pico-8 play session: no input (idle)

[t = 1 s] idle ~1s (no d-pad/buttons)
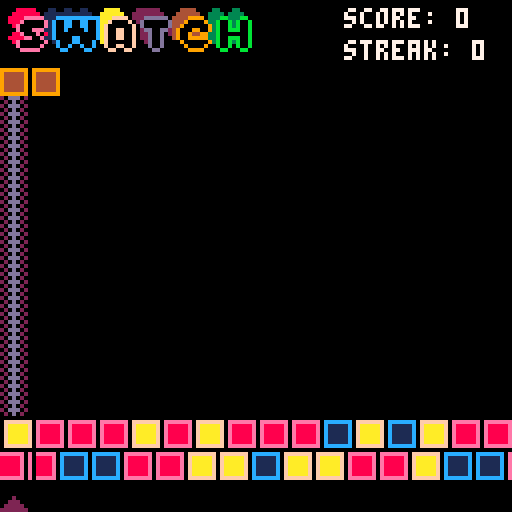
[t = 2 s] idle ~2s (no d-pad/buttons)
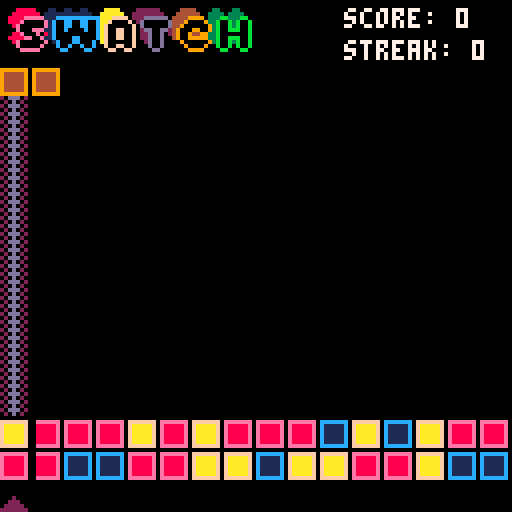
[t = 4 s] idle ~4s (no d-pad/buttons)
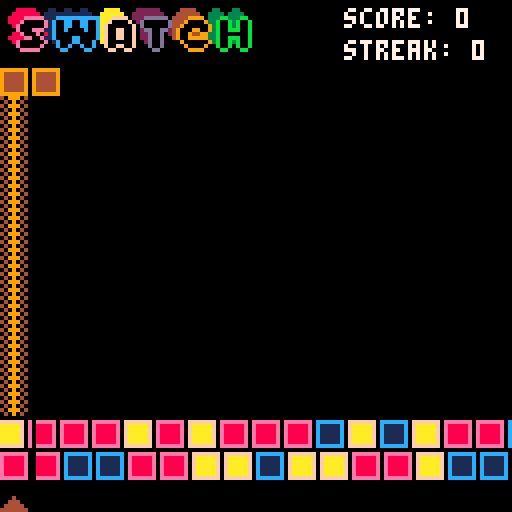
[t = 6 s] idle ~6s (no d-pad/buttons)
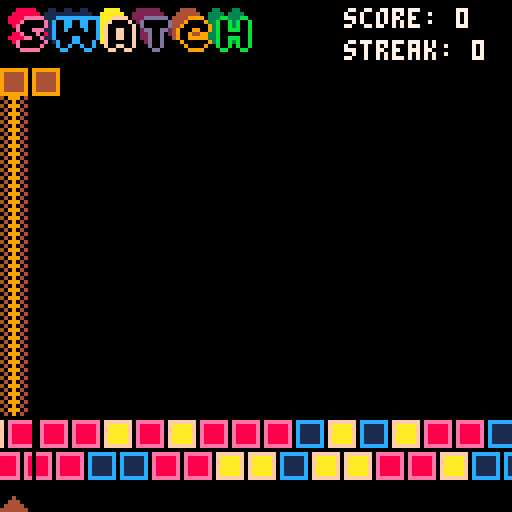
[t = 8 s] idle ~8s (no d-pad/buttons)
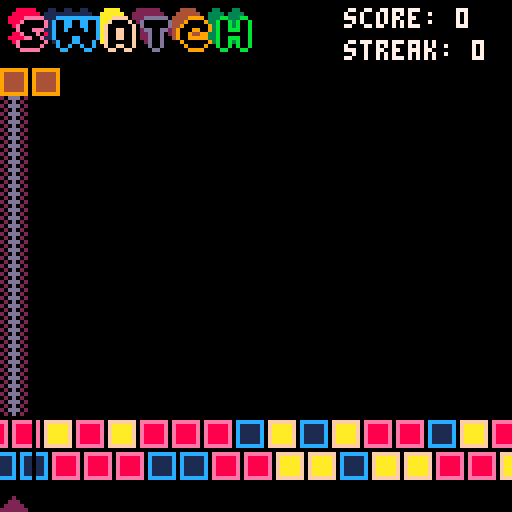

pico-8 cartridge
version 8
__lua__
state_intro = 0
state_instructions = 1
state_game = 2
state_gameover = 3
state_winner = 4
state_congrats = 5
state = state_intro

sys = {
 width = 1,
 height = 15
}
-- intro state object
intro = {
 selection = 1,
 offset = 1
}

-- instructions state object
instructions = {
 warmed_up=false
}

-- game state object
game = {
 grid = {},
 slide = 0,
 x = 0,
 score = 0,
 streak = 0,
 level = 1,
 blank = 13,
 max_height = 10
}

-- gameover state object
gameover = {}

-- winner state object
winner = {}

-- congrats state object
congrats = {}

-- pico functions
function _init()
 if state == state_intro then intro.start() end
 if state == state_instructions then instructions.start() end
 if state == state_game then game.start() end
 if state == state_gameover then gameover.start() end
end

function _update()
 if state == state_intro then intro.update() end
 if state == state_instructions then instructions.update() end
 if state == state_game then game.update() end
 if state == state_gameover then gameover.update() end
end

function _draw()
 if state == state_intro then intro.draw() end
 if state == state_instructions then instructions.draw() end
 if state == state_game then game.draw() end
 if state == state_gameover then gameover.draw() end 
end 





-- intro ----
intro.start = function()
 state = state_intro
 sfx(5)
 --
end

intro.update = function()
 if btnp(2) then intro.selection = 1 end
 if btnp(3) then intro.selection = 2 end

 if btnp(4) or btnp(5) then 
  if intro.selection == 1 then game.start() end
  if intro.selection == 2 then instructions.start() end
 end
end

intro.draw = function()
 cls()
 intro.effects()

 print("play swatch",40,50,7)
 print("instructions", 40,60,7)
 print("a game by jason mcleod",20,100,8)
 print("for '1 day jam' 2016",24,110,9)
 print("@jasonmcleod / jasonmcleod.me",5,120,10)
 if intro.selection == 1 then print("�", 32, 50) end
 if intro.selection == 2 then print("�", 32, 60) end
end

intro.effects = function()
 local x
 local y
 for y = 0, 4 do
  for x = -4, 26 do
   spr(48,x*8+intro.offset-1,y*8)
  end
 end
 intro.offset += 1
 if intro.offset > 23 then intro.offset = 0 end
 sspr(0, 32, 128, 38,0,1)
end





-- instructions ----
instructions.start = function()
 state = state_instructions
 instructions.warmed_up = false
 --
end

instructions.update = function()
 if instructions.warmed_up then
  if btnp(0) or btnp(1) or btnp(2) or btnp(3) or btnp(4) or btnp(5) then
   intro.start()
  end
 end
end

instructions.draw = function()
 cls();
 local offset = 42
 local gap = 6
 intro.effects()
 print("swatch is a game about colors", 0, offset, 9)
 print("two rows of primary colors will", 0, offset + 2 * gap, 9)
 print("slide across the bottom and", 0, offset + 3 * gap, 9)
 print("produce a secondary color.", 0, offset + 4 * gap, 9)
 print("wait until the color matches the", 0, offset + 5 * gap, 9)
 -- highlight wait
 print("wait", 0, offset + 5 * gap, 8)

 print("column, press up to lock it in!", 0, offset + 6 * gap, 9)
 spr(5, 0, 84)
 print("green = blue + yellow!", 10, offset + 7 * gap + 2, 7)
 spr(21, 0, 92)
 print("indicator", 10, offset + 8 * gap + 4, 7)
 spr(1, 0, 100)
 print("primary 1", 10, offset + 9 * gap + 6, 7)
 spr(2, 0, 108)
 print("primary 2", 10, offset + 10 * gap + 8, 7)

 print("clear blocks to advance!", 0, offset + 13 * gap, 3)
 instructions.warmed_up = true
end





-- game ----
game.start = function() 
 state = state_game
 sfx(6)
 game.grid = game.build_level()
 game.band1 = game.build_band()
 game.band2 = game.build_band()
end

game.build_band = function()
 local band = {}
 local c
 for c = 0, 15 do
  band[c] = flr(rnd(3))
 end
 return band
end

game.build_level = function()
 local temp = {}
 local x
 local y
 local u
 for y = 0, sys.height do
  temp[y] = {}
  for x = 0, sys.width do
   u = flr(rnd(3)+3)
   if y >= game.level then u = game.blank end
   temp[y][x] = u
  end
 end
 return temp
end

game.update = function()
 if btnp(0) then game.x-=8 end
 if game.x < 0 then game.x = 15*8 end
 if btnp(1) then game.x += 8 end
 if game.x > 15*8 then game.x = 0 end
 if btnp(2) then game.place() end
end

game.draw = function()
 cls()
 local p = game.get_color()

 game.slide += .25

 if game.slide == 8 then
  game.band1 = game.nudge_left(game.band1)
  game.band2 = game.nudge_right(game.band2)
  game.slide = 0
 end

 -- draw player
 spr(p + 6, game.x, 15*8)

 -- draw game.level
 for y = 0, sys.height do
  for x = 0, sys.width do
   local col = game.grid[y][x]
   spr(col, x*8, y*8+16)
  end
 end

 --draw bands
 for x = 0, 17 do
  spr(game.band1[x], x*8-game.slide-8, 13*8)
  spr(game.band2[x], x*8+game.slide-8, 14*8)
 end

 -- draw checkers from top to bottom
 for y = game.get_height(game.x/8)+2, 12 do
  spr(p+16, game.x, y * 8)
 end

 line(game.x-1, 8, game.x-1, 16*8-2,0) 
 line(game.x+7, 8, game.x+8, 16*8-2,0) 

 game.draw_header() 
end

game.get_color = function() 
 local z = flr(game.x/8)+1

 if game.band1[z] == 0 and game.band2[z] == 0 then return 0 end -- red + red = red
 if game.band1[z] == 0 and game.band2[z] == 1 then return 3 end -- red + blue  = purple
 if game.band1[z] == 0 and game.band2[z] == 2 then return 4 end -- red + yellow = orange

 if game.band1[z] == 1 and game.band2[z] == 0 then return 3 end -- blue + blue = blue
 if game.band1[z] == 1 and game.band2[z] == 1 then return 1 end -- blue + red = purple
 if game.band1[z] == 1 and game.band2[z] == 2 then return 5 end -- blue + yellow = green

 if game.band1[z] == 2 and game.band2[z] == 0 then return 4 end -- yellow + red = orange
 if game.band1[z] == 2 and game.band2[z] == 1 then return 5 end -- yellow + blue = green
 if game.band1[z] == 2 and game.band2[z] == 2 then return 2 end -- yellow + yellow = yellow
 return 1
end

game.nudge_right = function(tab)
 local x, v, temp
 temp = {tab[17]}
 for x,v in pairs(tab) do
  local c = x+1
  if c > 17 then c = 0 end
  temp[c] = v
 end
 return temp
end

game.nudge_left = function(tab)
 local x, v, temp
 temp = {}
 for x,v in pairs(tab) do
  local c = x-1
  if c <= 0 then c = 17 end
  temp[c] = v
 end
 temp[17] = tab[1]
 return temp
end

game.check_and_set = function(height)
 local x_tile = flr(game.x/8)
 if height == 0 then
   game.grid[height][x_tile] = game.get_color()
   sfx(8)
 else 
  if game.grid[height-1][x_tile] == game.grid[height][x_tile] then
   game.grid[height-1][x_tile] = game.blank 
   game.grid[height][x_tile] = game.blank
   return true
  else
   return false
  end 
 end
end

game.get_height = function(x)
 local y
 for y = 0, sys.height do
  if game.grid[y][x] == game.blank then return y end
 end
 return game.level
end

game.place = function()
 -- check if we are topped out
 for a = 1, sys.width do
  if game.get_height(a) >= game.max_height then
   gameover.start()
  end
 end

 -- attempt to set tile
 local height = game.get_height(game.x/8)
 game.grid[height][game.x/8] = game.get_color()
 if game.check_and_set(height) then
  game.streak+=1
  game.score+=10 * game.streak
  sfx(2)
 else
  game.streak=0
  sfx(4)
 end

 -- see if the level is complete
 local win = true
 for a = 0, sys.width do
  if game.get_height(a) > 0 then win = false end
 end
 -- die()

 if win then 
  winner.start()
 end
end

game.draw_header = function()
 sspr(0,85,64,16,2,2) 
 print("score: " .. game.score, 86,2,7)
 print("streak: " .. game.streak, 86,10,7)
end






-- gameover ----
gameover.start = function()
 state = state_gameover
 print("gameover start placeholder")
 --
end

gameover.update = function()
 print("gameover update placeholder")
 --
end

gameover.draw = function()
 cls();
 print("gameover draw placeholder")
 --
end






-- congrats ----
congrats.start = function()
 state = state_congrats
 print("congrats start placeholder")
 --
end

congrats.update = function()
 print("congrats update placeholder")
 --
end

congrats.draw = function()
 cls();
 print("congrats draw placeholder")
 --
end


-- winner ----
winner.start = function()
 state = state_winner
 cls()
 game.level+=1
 sfx(1)
 if game.level == game.max_level then
  congrats.start()
 else 
  game.start()
 end
 --
end

winner.update = function()
 print("winner update placeholder")
 --
end

winner.draw = function()
 cls();
 print("winner draw placeholder")
 --
end
__gfx__
00000000000000000000000000000000000000000000000000000000000000000000000000000000000000000000000000000000000000000000000000000000
eeeeeee0ccccccc0fffffff0ddddddd099999990bbbbbbb000000000000000000000000000000000000000000000000005000500000000000000000000000000
e88888e0c11111c0faaaaaf0d22222d094444490b33333b000000000000000000000000000000000000000000000000000000000000000000000000000000000
e88888e0c11111c0faaaaaf0d22222d094444490b33333b000000000000000000000000000000000000000000000000000050005000000000000000000000000
e88888e0c11111c0faaaaaf0d22222d094444490b33333b00008000000010000000a000000020000000400000003000000000000000000000000000000000000
e88888e0c11111c0faaaaaf0d22222d094444490b33333b0008880000011100000aaa00000222000004440000033300005000500000000000000000000000000
e88888e0c11111c0faaaaaf0d22222d094444490b33333b008888800011111000aaaaa0002222200044444000333330000000000000000000000000000000000
eeeeeee0ccccccc0fffffff0ddddddd099999990bbbbbbb08888888011111110aaaaaaa022222220444444403333333000050005000000000000000000000000
80eee08010ccc010a0fff0a020ddd0204099904030bbb03000000000000000000000000000000000000000000000000000000000000000000000000000000000
080e0800010c01000a0f0a00020d020004090400030b030000000000000000000000000000000000000000000000000000000000000000000000000000000000
80eee08010ccc010a0fff0a020ddd0204099904030bbb03000000000000000000000000000000000000000000000000000000000000000000000000000000000
080e0800010c01000a0f0a00020d020004090400030b030000000000000000000000000000000000000000000000000000000000000000000000000000000000
80eee08010ccc010a0fff0a020ddd0204099904030bbb03000000000000000000000000000000000000000000000000000000000000000000000000000000000
080e0800010c01000a0f0a00020d020004090400030b030000000000000000000000000000000000000000000000000000000000000000000000000000000000
80eee08010ccc010a0fff0a020ddd0204099904030bbb03000000000000000000000000000000000000000000000000000000000000000000000000000000000
080e0800010c01000a0f0a00020d020004090400030b030000000000000000000000000000000000000000000000000000000000000000000000000000000000
00112203000002300011200300112003001002300010000000000000000000000000000000000000000000000000000000000000000000000000000000000000
00112203000002300011220300112033001102300010000000000000000000000000000000000000000000000000000000000000000000000000000000000000
44000007400006704400660004500077005506700450000000000000000000000000000000000000000000000000000000000000000000000000000000000000
44556007405506704455660004500077000006774450000000000000000000000000000000000000000000000000000000000000000000000000000000000000
0899aa0b80990ab08800aa00089000bb00000abb8890000000000000000000000000000000000000000000000000000000000000000000000000000000000000
0000aa0b8899aab08800aa00089000bb00990ab00890000000000000000000000000000000000000000000000000000000000000000000000000000000000000
ccddee0fccddeef0cc00ee000cd000ffccdd0ef00cd0000000000000000000000000000000000000000000000000000000000000000000000000000000000000
ccdde000cc00ee00cc00ee000cd0000fccd00ef00cd0000000000000000000000000000000000000000000000000000000000000000000000000000000000000
00112233000000000000000000000000000000000000000000000000000000000000000000000000000000000000000000000000000000000000000000000000
00112233000000000000000000000000000000000000000000000000000000000000000000000000000000000000000000000000000000000000000000000000
44556677000000000000000000000000000000000000000000000000000000000000000000000000000000000000000000000000000000000000000000000000
44556677000000000000000000000000000000000000000000000000000000000000000000000000000000000000000000000000000000000000000000000000
8899aabb000000000000000000000000000000000000000000000000000000000000000000000000000000000000000000000000000000000000000000000000
8899aabb000000000000000000000000000000000000000000000000000000000000000000000000000000000000000000000000000000000000000000000000
ccddeeff000000000000000000000000000000000000000000000000000000000000000000000000000000000000000000000000000000000000000000000000
ccddeeff000000000000000000000000000000000000000000000000000000000000000000000000000000000000000000000000000000000000000000000000
55555555555555555555555555555555555555555777775555555555555555555555555555555555555555555555555555555555555555577775555555555555
55555555555555555555555555555555555555557700777555555555555555555555555555555555555555555555555555555555555555777777555555555555
55555555555555555555555555555555555555577000077555555555555555555555555555555555555555555555555555555555555557770077555555555555
55555555555555555555555555555555555555577000077555555555555555555555555555555555555555555555555555555555555577700077755555555555
55555555555555555555555555555555555555770000077555555555555555555557777555555555555555555555555555555555555777000007755555555555
55555555555555555555555555555555555557770000077577775555555555555577777755555555555555555555555777777555555770000007755555555555
55555555557777777777755555555555777577700000777777777555555555557777007775555777775555555555557777777777755770000007775555555555
55555577777777777777775555555777777777000000077770077755557777777770000777777777777555555555577700007777775777000000775555555555
55555777777000000000775555557777707777000000077700007775577777777000000777777700077555555577777000000700777577000000775555555555
55557770000000000000775555557700077777000000077000000775777000000000000000000000777555577777770000000000077577000000777555555555
55577700000000000000777777577700007777000000077000000777770000000000000000000077775557777770000000000000077777700000077777555555
55577000000077777777777777777000000777700000077000000077700000000000000000000077755577770000000000000000007757700000077777755555
55577000000077777777770007777000000077700000077000000007700000000000000000000777555777000000000000000000007777770000007007755555
55570000000007777777770007777000000077700000077000000007700000000000000000077775555770000000000000000000000777770000000007755555
55570000000000000077700000777000000007700000077700000000777700000000000007777755557770000000007770000000000777770000000077755555
55570000000000000000000000777000000000000000007700000000077777777770000007775555577700000000777777777700000777000000000777555555
55570000000000000000000000070000000000000000007700000000077777777770000007775555777000000077777577777700000000000000000775555555
55577000000000000000000000000000000000000000007700000000000775555770000000777555770000007777755577777000000000000000000777555555
55577770000000000000000000000000000000000000007700000000000777555777000000077557770000077775555577000000000000007000000077555555
55557777770000000000000000000000000000000000007700000000000077755577000000077557700000077755555777000000000000777700000077555555
55555577777777777000000070000000000000000000007700000000000007755577700000077557770000007755577770000070000007777700000077755555
55555555577777777700000070000000000000000000007700000700000007775557700000077555770000007777777700007077000007757700000007755555
55555555557777777700000070000000077700000000007700000770000000775557700000077755770000000777770000707777000007757770000007755555
55555557777777777700000777000000077770000000007700000770000000777557770000007755777000000000000000777777700007755777000007755555
55555577777000770000077777700000077777000000007700000000000000077755777000007755577700000000000077777557707007755577770077755555
55555577000000070077777757700000077577000000000000000007700000007755577000007755557700000000000077755557707007755557770777755555
55555577770707777777775557770000077577700000000000000777777000007755577770707755557770000000007777555557777777755555777777775555
55555557777777777775555555770000077557770000000000007777777700007775557700707755555777777777777775555555777777555555577770775555
55555555577777555555555555777070777555770000000000077755557777700775557777777755555577777777777555555555555555555555555777775555
55555555555555555555555555577777775555777770000000077555555777777775555777777555555555555555555555555555555555555555555577755555
55555555555555555555555555557777755555577770000000077555555555777755555555555555555555555555555555555555555555555555555555555555
55555555555555555555555555555555555555555770777000077555555555555555555555555555555555555555555555555555555555555555555555555555
55555555555555555555555555555555555555555777770077777555555555555555555555555555555555555555555555555555555555555555555555555555
55555555555555555555555555555555555555555577770777775555555555555555555555555555555555555555555555555555555555555555555555555555
55555555555555555555555555555555555555555555777775555555555555555555555555555555555555555555555555555555555555555555555555555555
55555555555555555555555555555555555555555555577755555555555555555555555555555555555555555555555555555555555555555555555555555555
55555555555555555555555555555555555555555555555555555555555555555555555555555555555555555555555555555555555555555555555555555555
55555555555555555555555555555555555555555555555555555555555555555555555555555555555555555555555555555555555555555555555555555555
55555555555555570755555555555555555555555557755555000000000000000000000000000000000000000000000000000000000000000000000000000000
55555555555555570075555555555555555555555570075555000000000000000000000000000000000000000000000000000000000000000000000000000000
55557777555577700777755557777577555557777570075555000000000000000000000000000000000000000000000000000000000000000000000000000000
55770000755777700070757770007700757770070770075555000000000000000000000000000000000000000000000000000000000000000000000000000000
57000777777000700000070000000077570000000750007755000000000000000000000000000000000000000000000000000000000000000000000000000000
57000007007000700070007000000755700007000077000755000000000000000000000000000000000000000000000000000000000000000000000000000000
57000000000000000070007777000757000777770000007555000000000000000000000000000000000000000000000000000000000000000000000000000000
55770000000000000070700775700757007557000007700755000000000000000000080080080080888088888008800080080000000000000000000000000000
55557770070000000070000075700757007770007007700755000000000000000000808080808080808000800080080080080000000000000000000000000000
55770700777007700070000007570075700007757707570755000000000000000000080080808080888000800080000088880000000000000000000000000000
55777777757007700000077007577075700007557775577755000000000000000000808008000808000800800080080080080000000000000000000000000000
55555555555775577000755777557755577775555555555755000000000000000000080008000808000800800008800080080000000000000000000000000000
55555555555555557707755555555555555555555555555555000000000000000000000000000000000000000000000000000000000000000000000000000000
55555555555555555775555555555555555555555555555555000000000000000000000000000000000000000000000000000000000000000000000000000000
55555555555555555555555555555555555555555555555555000000000000000000000000000000000000000000000000000000000000000000000000000000
008888800011001100110000aaaa0000222222000004444000033000330000000000000000000000000000000000000000000000000000000000000000000000
08888888011111111111100aaaaaa002222222200044444400333303333000000000000000000000000000000000000000000000000000000000000000000000
8888eeeee111cccccccccccaaaffff0222dddddd0444499990333bb333bb00000000000000000000000000000000000000000000000000000000000000000000
888e00000e1c00cc00cc00caaf0000f02d000000d44490000933b00b3b00b0000000000000000000000000000000000000000000000000000000000000000000
08e000000e1c00cc00cc00caf000000f0d000000d44900000093b00b3b00b0000000000000000000000000000000000000000000000000000000000000000000
00e000eee11c00c0000c00caf00ff00f02dd00dd249000990093b00bbb00b0000000000000000000000000000000000000000000000000000000000000000000
088e000e081c0000000000caf00ff00f022d00d0249009449933b0000000b0000000000000000000000000000000000000000000000000000000000000000000
8888ee00e11c0000cc0000caf00ff00f022d00d0049009999933b00bbb00b0000000000000000000000000000000000000000000000000000000000000000000
08e000000e01c000cc000c0af000000f002d00d0000900000093b00b3b00b0000000000000000000000000000000000000000000000000000000000000000000
00e00000e000c00c00c00c00f00ff00f000d00d0000090000900b00b0b00b0000000000000000000000000000000000000000000000000000000000000000000
000eeeee00000cc0000cc0000ff00ff00000dd000000099990000bb000bb00000000000000000000000000000000000000000000000000000000000000000000
00000000000000000000000000000000000000000000000000000000000000000000000000000000000000000000000000000000000000000000000000000000
00000000000000000000000000000000000000000000000000000000000000000000000000000000000000000000000000000000000000000000000000000000
00000000000000000000000000000000000000000000000000000000000000000000000000000000000000000000000000000000000000000000000000000000
00000000000000000000000000000000000000000000000000000000000000000000000000000000000000000000000000000000000000000000000000000000
00000000000000000000000000000000000000000000000000000000000000000000000000000000000000000000000000000000000000000000000000000000
00000000000000000000000000000000000000000000000000000000000000000000000000000000000000000000000000000000000000000000000000000000
00000000000000000000000000000000000000000000000000000000000000000000000000000000000000000000000000000000000000000000000000000000
00000000000000000000000000000000000000000000000000000000000000000000000000000000000000000000000000000000000000000000000000000000
00000000000000000000000000000000000000000000000000000000000000000000000000000000000000000000000000000000000000000000000000000000
00000000000000000000000000000000000000000000000000000000000000000000000000000000000000000000000000000000000000000000000000000000
00000000000000000000000000000000000000000000000000000000000000000000000000000000000000000000000000000000000000000000000000000000
00000000000000000000000000000000000000000000000000000000000000000000000000000000000000000000000000000000000000000000000000000000
00000000000000000000000000000000000000000000000000000000000000000000000000000000000000000000000000000000000000000000000000000000
00000000000000000000000000000000000000000000000000000000000000000000000000000000000000000000000000000000000000000000000000000000
00000000000000000000000000000000000000000000000000000000000000000000000000000000000000000000000000000000000000000000000000000000
00000000000000000000000000000000000000000000000000000000000000000000000000000000000000000000000000000000000000000000000000000000
00000000000000000000000000000000000000000000000000000000000000000000000000000000000000000000000000000000000000000000000000000000
00000000000000000000000000000000000000000000000000000000000000000000000000000000000000000000000000000000000000000000000000000000
00000000000000000000000000000000000000000000000000000000000000000000000000000000000000000000000000000000000000000000000000000000
00000000000000000000000000000000000000000000000000000000000000000000000000000000000000000000000000000000000000000000000000000000
00000000000000000000000000000000000000000000000000000000000000000000000000000000000000000000000000000000000000000000000000000000
00000000000000000000000000000000000000000000000000000000000000000000000000000000000000000000000000000000000000000000000000000000
00000000000000000000000000000000000000000000000000000000000000000000000000000000000000000000000000000000000000000000000000000000
00000000000000000000000000000000000000000000000000000000000000000000000000000000000000000000000000000000000000000000000000000000
00000000000000000000000000000000000000000000000000000000000000000000000000000000000000000000000000000000000000000000000000000000
00000000000000000000000000000000000000000000000000000000000000000000000000000000000000000000000000000000000000000000000000000000
00000000000000000000000000000000000000000000000000000000000000000000000000000000000000000000000000000000000000000000000000000000
00000000000000000000000000000000000000000000000000000000000000000000000000000000000000000000000000000000000000000000000000000000
00000000000000000000000000000000000000000000000000000000000000000000000000000000000000000000000000000000000000000000000000000000
00000000000000000000000000000000000000000000000000000000000000000000000000000000000000000000000000000000000000000000000000000000
00000000000000000000000000000000000000000000000000000000000000000000000000000000000000000000000000000000000000000000000000000000
00000000000000000000000000000000000000000000000000000000000000000000000000000000000000000000000000000000000000000000000000000000
__gff__
0000000000000000000000000000000000000000000000000000000000000000000000000000000000000000000000000000000000000000000000000000000000000000000000000000000000000000000000000000000000000000000000000000000000000000000000000000000000000000000000000000000000000000
0000000000000000000000000000000000000000000000000000000000000000000000000000000000000000000000000000000000000000000000000000000000000000000000000000000000000000000000000000000000000000000000000000000000000000000000000000000000000000000000000000000000000000
__map__
0c0c0c0c0c0c0c0c0c0c0c0c0c0c0c0c00000000000000000000000000000000000000000000000000000000000000000000000000000000000000000000000000000000000000000000000000000000000000000000000000000000000000000000000000000000000000000000000000000000000000000000000000000000
0c0c0c0c0c0c0c0c0c0c0c0c0c0c0c0c00000000000000000000000000000000000000000000000000000000000000000000000000000000000000000000000000000000000000000000000000000000000000000000000000000000000000000000000000000000000000000000000000000000000000000000000000000000
0c0c0c0c0c0c0c0c0c0c0c0c0c0c0c0c00000000000000000000000000000000000000000000000000000000000000000000000000000000000000000000000000000000000000000000000000000000000000000000000000000000000000000000000000000000000000000000000000000000000000000000000000000000
0c0c0c0c0c0c0c0c0c0c0c0c0c0c0c0c00000000000000000000000000000000000000000000000000000000000000000000000000000000000000000000000000000000000000000000000000000000000000000000000000000000000000000000000000000000000000000000000000000000000000000000000000000000
0c0c0c0c0c0c0c0c0c0c0c0c0c0c0c0c00000000000000000000000000000000000000000000000000000000000000000000000000000000000000000000000000000000000000000000000000000000000000000000000000000000000000000000000000000000000000000000000000000000000000000000000000000000
0c0c0c0c0c0c0c0c0c0c0c0c0c0c0c0c00000000000000000000000000000000000000000000000000000000000000000000000000000000000000000000000000000000000000000000000000000000000000000000000000000000000000000000000000000000000000000000000000000000000000000000000000000000
0c0c0c0c0c0c0c0c0c0c0c0c0c0c0c0c00000000000000000000000000000000000000000000000000000000000000000000000000000000000000000000000000000000000000000000000000000000000000000000000000000000000000000000000000000000000000000000000000000000000000000000000000000000
0c0c0c0c0c0c0c0c0c0c0c0c0c0c0c0c00000000000000000000000000000000000000000000000000000000000000000000000000000000000000000000000000000000000000000000000000000000000000000000000000000000000000000000000000000000000000000000000000000000000000000000000000000000
0c0c0c0c0c0c0c0c0c0c0c0c0c0c0c0c00000000000000000000000000000000000000000000000000000000000000000000000000000000000000000000000000000000000000000000000000000000000000000000000000000000000000000000000000000000000000000000000000000000000000000000000000000000
0c0c0c0c0c0c0c0c0c0c0c0c0c0c0c0c00000000000000000000000000000000000000000000000000000000000000000000000000000000000000000000000000000000000000000000000000000000000000000000000000000000000000000000000000000000000000000000000000000000000000000000000000000000
0c0c0c0c0c0c0c0c0c0c0c0c0c0c0c0c00000000000000000000000000000000000000000000000000000000000000000000000000000000000000000000000000000000000000000000000000000000000000000000000000000000000000000000000000000000000000000000000000000000000000000000000000000000
0c0c0c0c0c0c0c0c0c0c0c0c0c0c0c0c00000000000000000000000000000000000000000000000000000000000000000000000000000000000000000000000000000000000000000000000000000000000000000000000000000000000000000000000000000000000000000000000000000000000000000000000000000000
0c0c0c0c0c0c0c0c0c0c0c0c0c0c0c0c00000000000000000000000000000000000000000000000000000000000000000000000000000000000000000000000000000000000000000000000000000000000000000000000000000000000000000000000000000000000000000000000000000000000000000000000000000000
0c0c0c0c0c0c0c0c0c0c0c0c0c0c0c0c00000000000000000000000000000000000000000000000000000000000000000000000000000000000000000000000000000000000000000000000000000000000000000000000000000000000000000000000000000000000000000000000000000000000000000000000000000000
0000000000000000000000000000000000000000000000000000000000000000000000000000000000000000000000000000000000000000000000000000000000000000000000000000000000000000000000000000000000000000000000000000000000000000000000000000000000000000000000000000000000000000
0000000000000000000000000000000000000000000000000000000000000000000000000000000000000000000000000000000000000000000000000000000000000000000000000000000000000000000000000000000000000000000000000000000000000000000000000000000000000000000000000000000000000000
0000000000000000000000000000000000000000000000000000000000000000000000000000000000000000000000000000000000000000000000000000000000000000000000000000000000000000000000000000000000000000000000000000000000000000000000000000000000000000000000000000000000000000
0000000000000000000000000000000000000000000000000000000000000000000000000000000000000000000000000000000000000000000000000000000000000000000000000000000000000000000000000000000000000000000000000000000000000000000000000000000000000000000000000000000000000000
0000000000000000000000000000000000000000000000000000000000000000000000000000000000000000000000000000000000000000000000000000000000000000000000000000000000000000000000000000000000000000000000000000000000000000000000000000000000000000000000000000000000000000
0000000000000000000000000000000000000000000000000000000000000000000000000000000000000000000000000000000000000000000000000000000000000000000000000000000000000000000000000000000000000000000000000000000000000000000000000000000000000000000000000000000000000000
0000000000000000000000000000000000000000000000000000000000000000000000000000000000000000000000000000000000000000000000000000000000000000000000000000000000000000000000000000000000000000000000000000000000000000000000000000000000000000000000000000000000000000
0000000000000000000000000000000000000000000000000000000000000000000000000000000000000000000000000000000000000000000000000000000000000000000000000000000000000000000000000000000000000000000000000000000000000000000000000000000000000000000000000000000000000000
0000000000000000000000000000000000000000000000000000000000000000000000000000000000000000000000000000000000000000000000000000000000000000000000000000000000000000000000000000000000000000000000000000000000000000000000000000000000000000000000000000000000000000
0000000000000000000000000000000000000000000000000000000000000000000000000000000000000000000000000000000000000000000000000000000000000000000000000000000000000000000000000000000000000000000000000000000000000000000000000000000000000000000000000000000000000000
0000000000000000000000000000000000000000000000000000000000000000000000000000000000000000000000000000000000000000000000000000000000000000000000000000000000000000000000000000000000000000000000000000000000000000000000000000000000000000000000000000000000000000
0000000000000000000000000000000000000000000000000000000000000000000000000000000000000000000000000000000000000000000000000000000000000000000000000000000000000000000000000000000000000000000000000000000000000000000000000000000000000000000000000000000000000000
0000000000000000000000000000000000000000000000000000000000000000000000000000000000000000000000000000000000000000000000000000000000000000000000000000000000000000000000000000000000000000000000000000000000000000000000000000000000000000000000000000000000000000
0000000000000000000000000000000000000000000000000000000000000000000000000000000000000000000000000000000000000000000000000000000000000000000000000000000000000000000000000000000000000000000000000000000000000000000000000000000000000000000000000000000000000000
0000000000000000000000000000000000000000000000000000000000000000000000000000000000000000000000000000000000000000000000000000000000000000000000000000000000000000000000000000000000000000000000000000000000000000000000000000000000000000000000000000000000000000
0000000000000000000000000000000000000000000000000000000000000000000000000000000000000000000000000000000000000000000000000000000000000000000000000000000000000000000000000000000000000000000000000000000000000000000000000000000000000000000000000000000000000000
0000000000000000000000000000000000000000000000000000000000000000000000000000000000000000000000000000000000000000000000000000000000000000000000000000000000000000000000000000000000000000000000000000000000000000000000000000000000000000000000000000000000000000
0000000000000000000000000000000000000000000000000000000000000000000000000000000000000000000000000000000000000000000000000000000000000000000000000000000000000000000000000000000000000000000000000000000000000000000000000000000000000000000000000000000000000000
